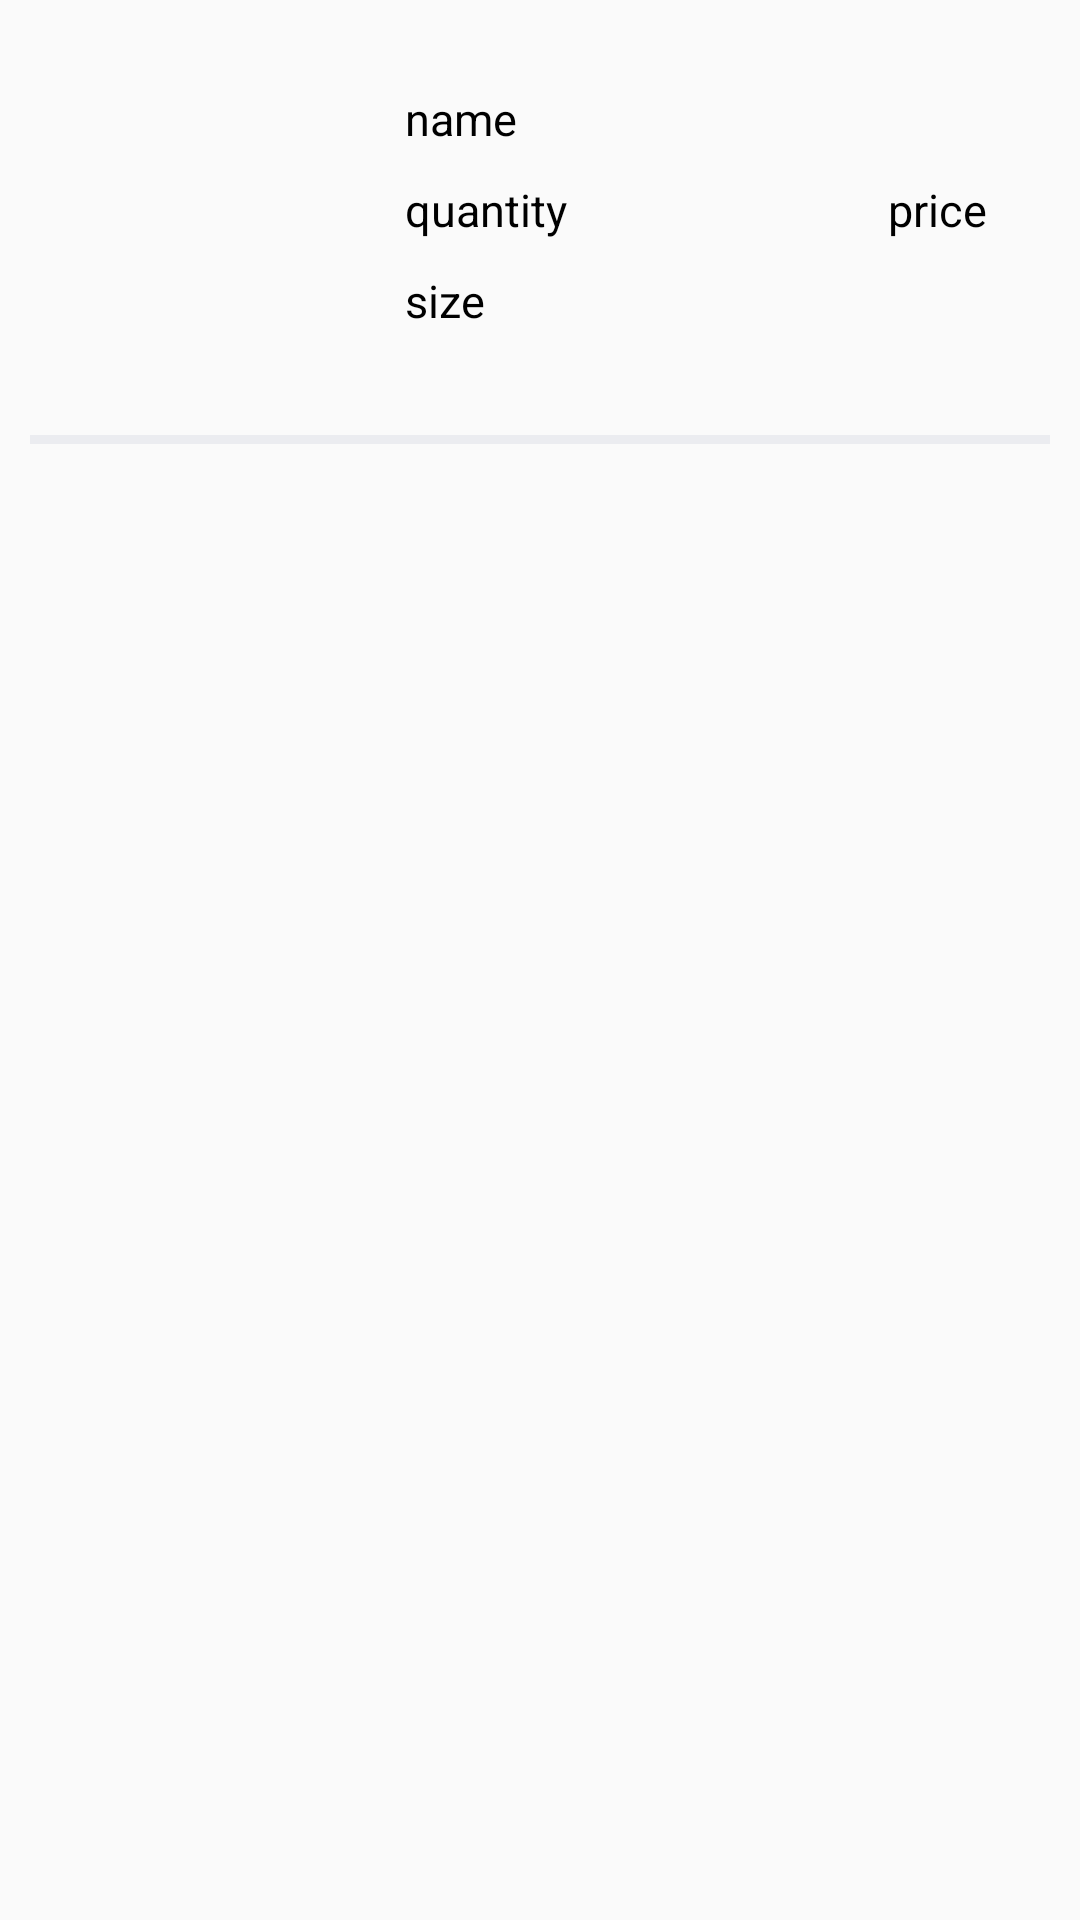

Here is an Android app screen rendered from its layout file. Give the layout XML and the strings, colors and styles it references.
<!-- AndroidManifest.xml: application theme Theme.AgriApplication -->
<!-- res/layout/recycler_item_cart_items_layout.xml -->
<?xml version="1.0" encoding="utf-8"?>
<LinearLayout
    xmlns:android="http://schemas.android.com/apk/res/android"
    android:layout_width="match_parent"
    android:layout_height="wrap_content"
    xmlns:app="http://schemas.android.com/apk/res-auto"
    app:barrierMargin="10dp"
    android:padding="10dp"
    android:orientation="vertical">
    <LinearLayout
        android:layout_width="match_parent"
        android:layout_height="wrap_content"
        android:orientation="horizontal">
        <ImageView
            android:id="@+id/cart_img"
            android:layout_width="120dp"
            android:layout_height="120dp"
            android:src="@drawable/noimagefound"/>
        <LinearLayout
            android:layout_width="0dp"
            android:layout_height="wrap_content"
            android:orientation="vertical"
            android:layout_weight="2"
            android:layout_gravity="center">
            <TextView
                android:id="@+id/pro_name_crt"
                android:layout_width="match_parent"
                android:layout_height="wrap_content"
                android:padding="5dp"
                android:textSize="15dp"
                android:textColor="@color/black"
                android:layout_marginEnd="5dp"
                android:text="name"/>
            <TextView
                android:id="@+id/pro_qty_crt"
                android:layout_width="match_parent"
                android:layout_height="wrap_content"
                android:padding="5dp"
                android:textSize="15dp"
                android:textColor="@color/black"
                android:layout_marginEnd="5dp"
                android:text="quantity"/>
            <TextView
                android:id="@+id/pro_sz_crt"
                android:layout_width="match_parent"
                android:layout_height="wrap_content"
                android:padding="5dp"
                android:textSize="15dp"
                android:textColor="@color/black"
                android:layout_marginEnd="5dp"
                android:text="size"/>

        </LinearLayout>
        <ImageView
            android:id="@+id/delete_crt"
            android:layout_weight="1"
            android:layout_width="0dp"
            android:layout_height="30dp"
            android:layout_gravity="center"
            android:src="@drawable/ic_baseline_delete_24"/>
        <TextView
            android:id="@+id/pro_pr_crt"
            android:layout_width="0dp"
            android:layout_height="wrap_content"
            android:layout_weight="1"
            android:padding="5dp"
            android:textSize="15dp"
            android:textColor="@color/black"
            android:layout_marginEnd="5dp"
            android:layout_gravity="center"
            android:text="price"/>

    </LinearLayout>
    <View
        android:layout_width="match_parent"
        android:layout_height="3dp"
        android:layout_marginTop="15dp"
        android:background="@color/Gray"/>

</LinearLayout>
<!-- resources referenced by this layout -->
<resources>
  <color name="Gray">#EBECF0</color>
  <color name="black">#FF000000</color>
  <style name="Theme.AgriApplication" parent="Theme.AppCompat.Light.NoActionBar">
          
          <item name="colorPrimary">@color/Brown</item>
          <item name="colorPrimaryVariant">@color/Brown</item>
          <item name="colorOnPrimary">@color/white</item>
          
          <item name="colorSecondary">@color/teal_200</item>
          <item name="colorSecondaryVariant">@color/teal_700</item>
          <item name="colorOnSecondary">@color/black</item>
          
          <item name="android:statusBarColor" tools:targetApi="l">?attr/colorPrimaryVariant</item>
          
      </style>
  <color name="Brown">#B10435</color>
  <color name="white">#FFFFFFFF</color>
  <color name="teal_200">#FF03DAC5</color>
  <color name="teal_700">#FF018786</color>
</resources>
